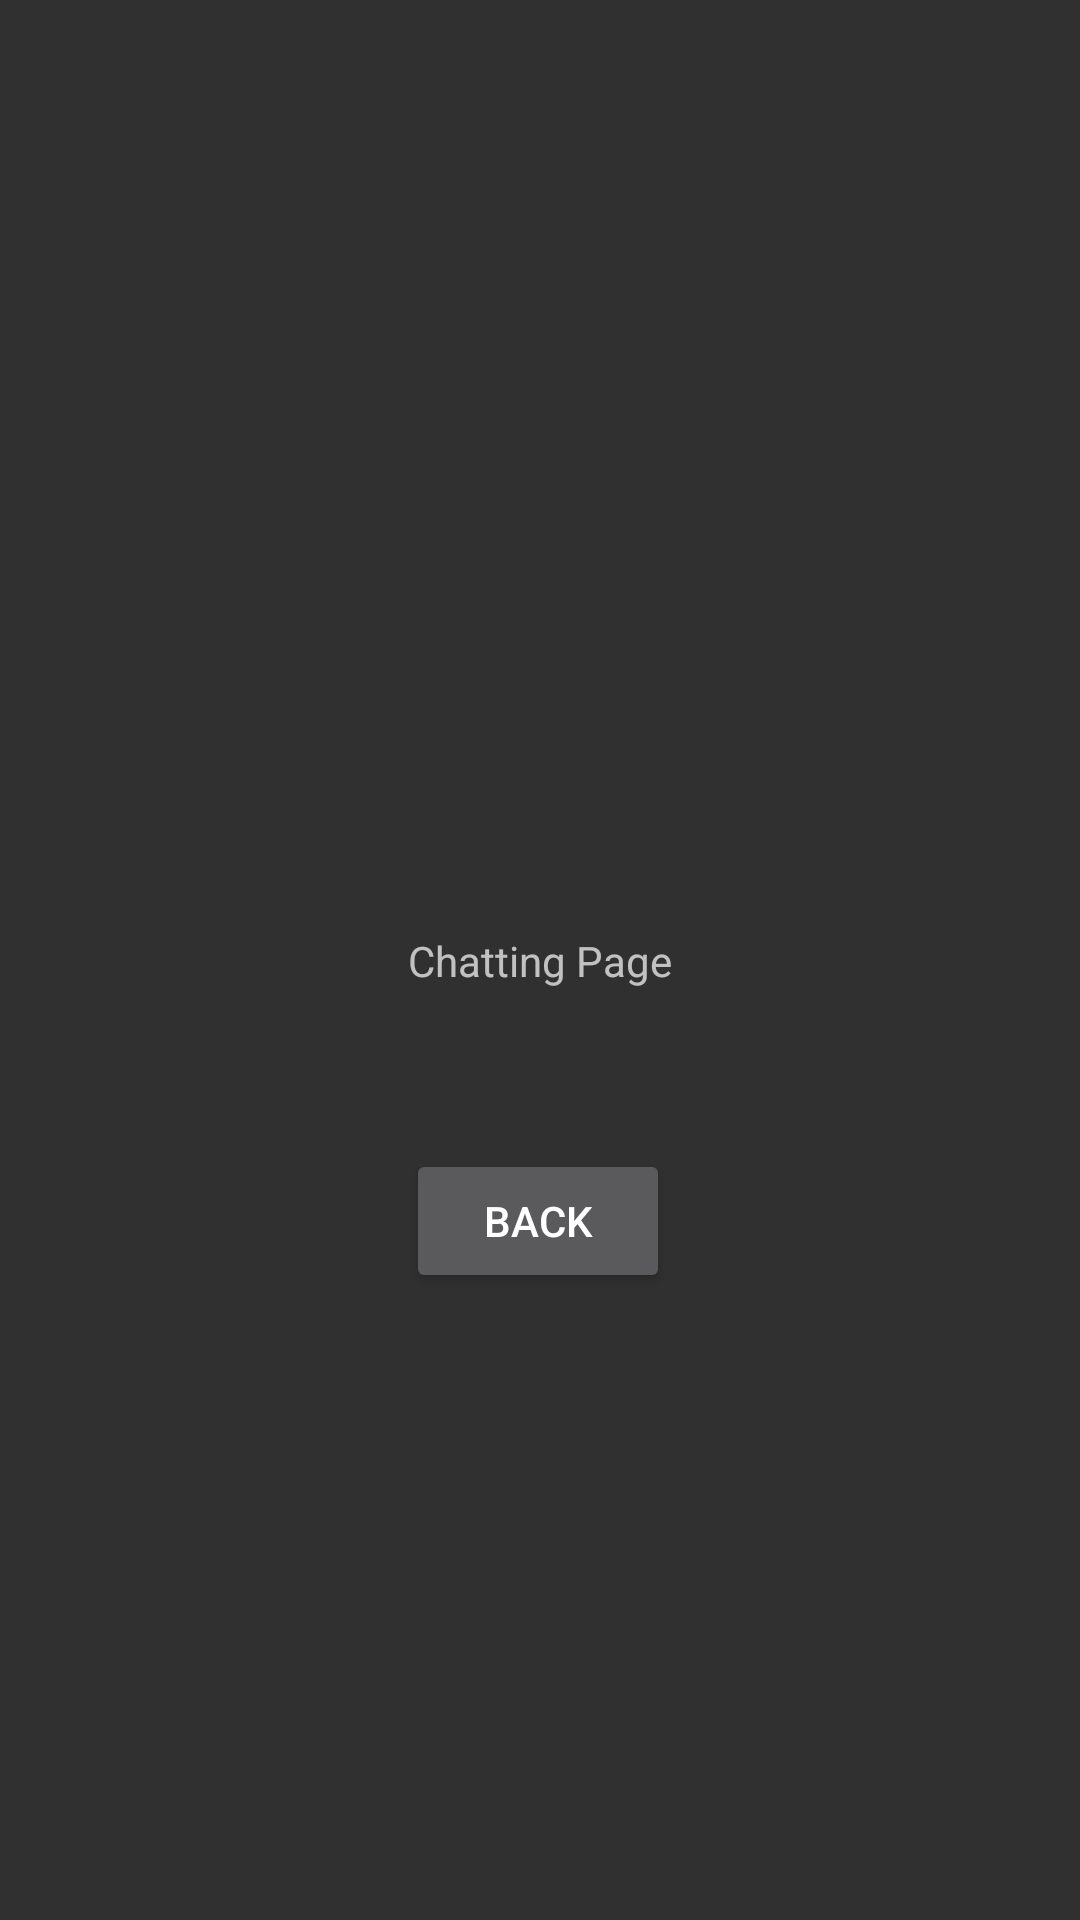

Produce the Android XML layout that renders to this screen, including the resource entries it uses.
<!-- AndroidManifest.xml: application theme Theme.AppCompat.NoActionBar -->
<!-- res/layout/activity_chatting.xml -->
<?xml version="1.0" encoding="utf-8"?>
<androidx.constraintlayout.widget.ConstraintLayout xmlns:android="http://schemas.android.com/apk/res/android"
    xmlns:app="http://schemas.android.com/apk/res-auto"
    xmlns:tools="http://schemas.android.com/tools"
    android:layout_width="match_parent"
    android:layout_height="match_parent"
    tools:context=".Chatting">

    <TextView
        android:id="@+id/textView3"
        android:layout_width="wrap_content"
        android:layout_height="wrap_content"
        android:text="Chatting Page"
        app:layout_constraintBottom_toBottomOf="parent"
        app:layout_constraintEnd_toEndOf="parent"
        app:layout_constraintStart_toStartOf="parent"
        app:layout_constraintTop_toTopOf="parent" />

    <Button
        android:id="@+id/btnBack"
        android:layout_width="wrap_content"
        android:layout_height="wrap_content"
        android:layout_marginBottom="156dp"
        android:text="BACK"
        app:layout_constraintBottom_toBottomOf="parent"
        app:layout_constraintEnd_toEndOf="parent"
        app:layout_constraintHorizontal_bias="0.498"
        app:layout_constraintStart_toStartOf="parent"
        app:layout_constraintTop_toBottomOf="@+id/textView3" />
</androidx.constraintlayout.widget.ConstraintLayout>
<!-- resources referenced by this layout -->
<resources>

</resources>
